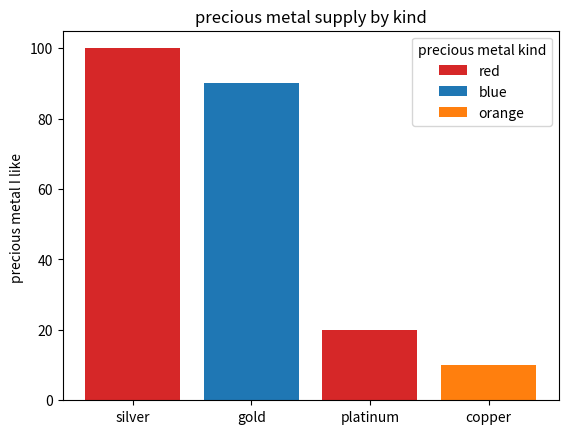

Here is the Python script that generated this plot: (Note: this script raises an exception after producing the figure.)
#!/usr/bin/env python3

import matplotlib.pyplot as plt

fig, ax = plt.subplots()

fruits = ['silver','gold','platinum','copper']
counts = [100, 90, 20,10]
bar_labels = ['red', 'blue', '_red', 'orange']
bar_colors = ['tab:red', 'tab:blue', 'tab:red', 'tab:orange']

ax.bar(fruits, counts, label=bar_labels, color=bar_colors)

ax.set_ylabel('precious metal I like ')
ax.set_title('precious metal supply by kind')
ax.legend(title='precious metal kind')

plt.show()

plt.savefig("/home/<user>/mycode/graphing/precious_metals.png")
    # Save to "~/static"
plt.savefig("/home/<user>/static/precious_metals.png")
print("Graph created.")
